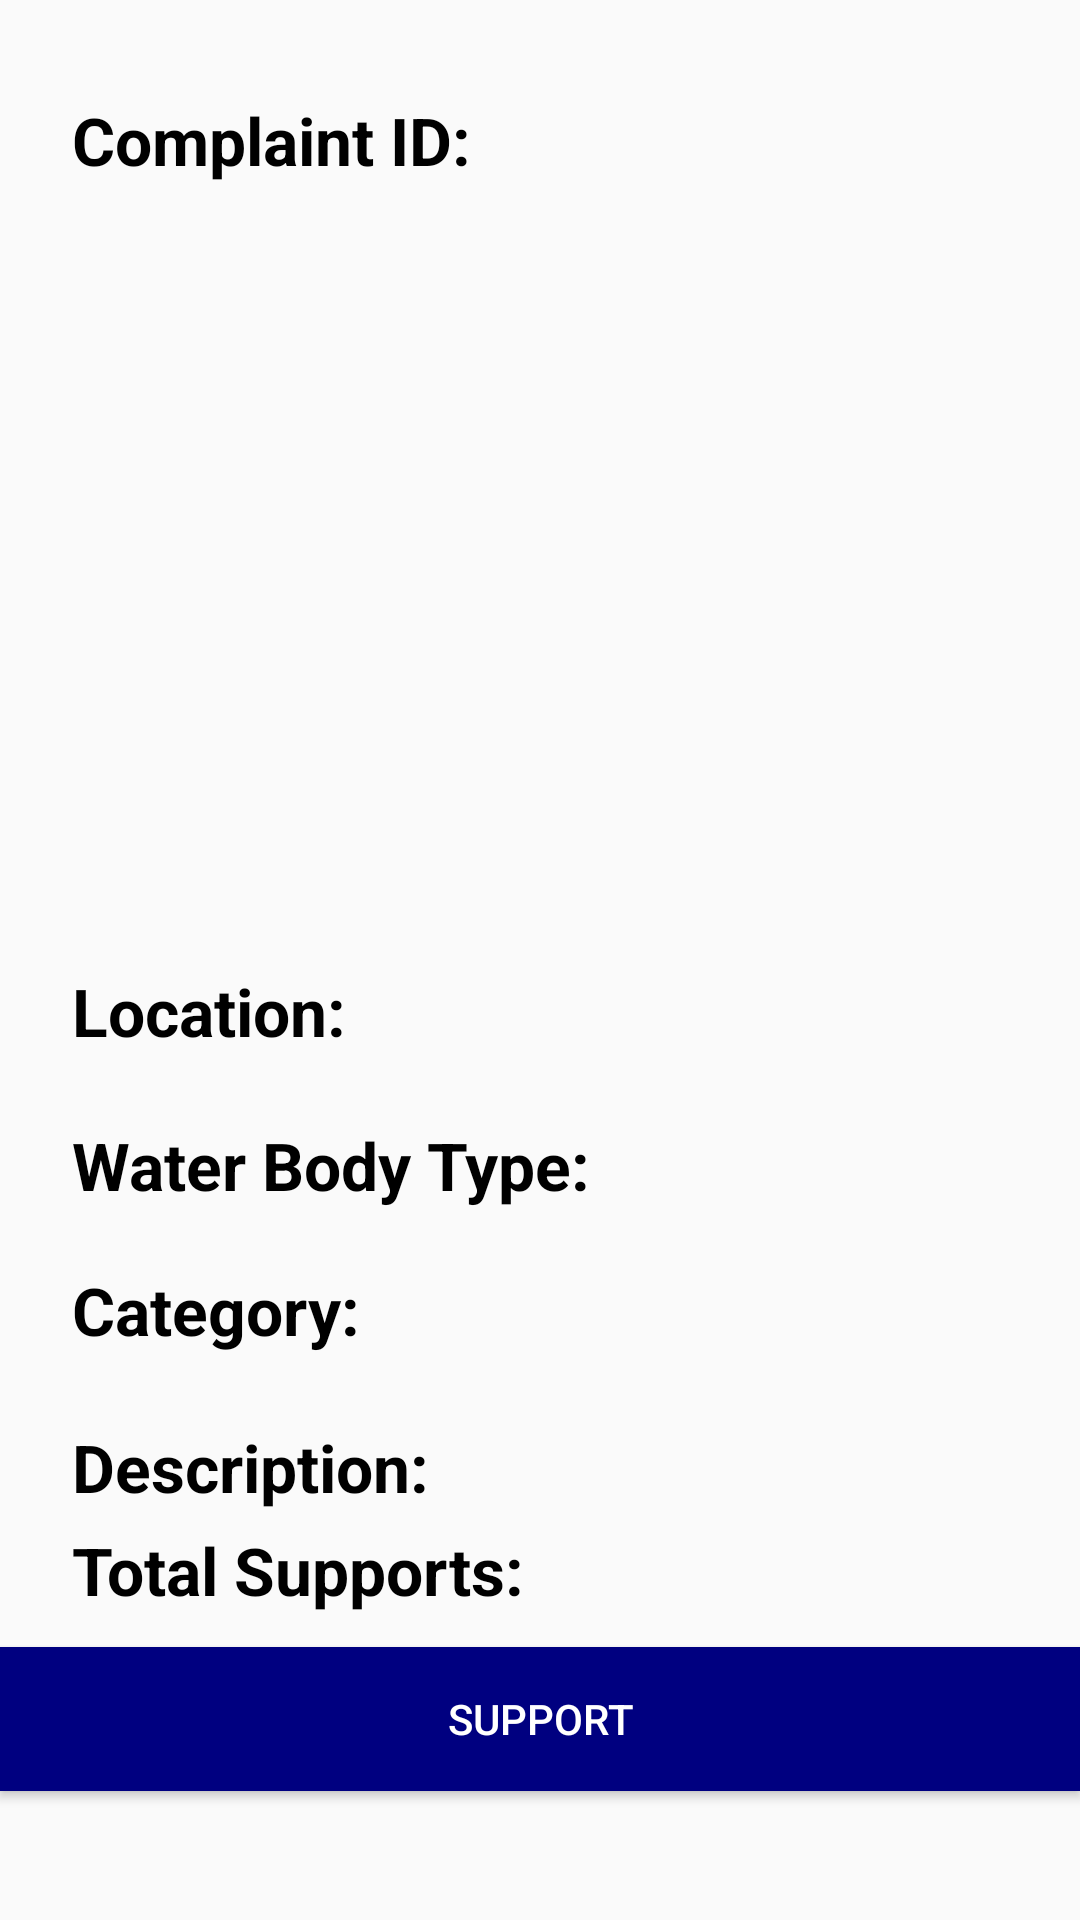

Android layout source for this screen:
<!-- AndroidManifest.xml: application theme AppTheme -->
<!-- res/layout/activity_view_complaint.xml -->
<?xml version="1.0" encoding="utf-8"?>
<RelativeLayout xmlns:android="http://schemas.android.com/apk/res/android"
    xmlns:app="http://schemas.android.com/apk/res-auto"
    xmlns:tools="http://schemas.android.com/tools"
    android:layout_width="match_parent"
    android:layout_height="match_parent">

    <TextView
        android:id="@+id/textView9"
        android:layout_width="wrap_content"
        android:layout_height="wrap_content"
        android:layout_alignParentStart="true"
        android:layout_alignParentTop="true"
        android:layout_marginStart="24dp"
        android:layout_marginTop="32dp"
        android:text="Complaint ID:"
        android:textColor="@android:color/black"
        android:textStyle="bold"
        android:textSize="22sp"/>

    <TextView
        android:id="@+id/tvComplaintID"
        android:layout_width="wrap_content"
        android:layout_height="wrap_content"
        android:layout_alignBaseline="@+id/textView9"
        android:layout_alignBottom="@+id/textView9"
        android:layout_alignParentEnd="true"
        android:layout_marginEnd="100dp"
        android:text=""
        android:textColor="@android:color/black"
        android:textSize="22sp"/>

    <ImageView
        android:id="@+id/ivImage"
        android:layout_width="200dp"
        android:layout_height="200dp"
        android:layout_below="@+id/textView9"
        android:layout_marginTop="30dp"
        android:layout_toEndOf="@+id/textView15" />

    <TextView
        android:id="@+id/textView11"
        android:layout_width="wrap_content"
        android:layout_height="wrap_content"
        android:layout_alignStart="@+id/textView13"
        android:layout_below="@+id/ivImage"
        android:layout_marginTop="31dp"
        android:text="@string/Location"
        android:textColor="@android:color/black"
        android:textStyle="bold"
        android:textSize="22sp"
        />

    <TextView
        android:id="@+id/tvLocation"
        android:layout_width="wrap_content"
        android:layout_height="wrap_content"
        android:layout_alignBaseline="@+id/textView11"
        android:layout_alignBottom="@+id/textView11"
        android:layout_alignStart="@+id/tvComplaintID"
        android:text=""
        android:textColor="@android:color/black"
        android:textSize="22sp"/>

    <TextView
        android:id="@+id/textView13"
        android:layout_width="wrap_content"
        android:layout_height="wrap_content"
        android:layout_alignStart="@+id/textView9"
        android:layout_below="@+id/textView11"
        android:layout_marginTop="22dp"
        android:text="@string/WaterBodyType"
        android:textColor="@android:color/black"
        android:textStyle="bold"
        android:textSize="22sp"/>

    <TextView
        android:id="@+id/tvWaterBody"
        android:layout_width="wrap_content"
        android:layout_height="wrap_content"
        android:layout_alignBaseline="@+id/textView13"
        android:layout_alignBottom="@+id/textView13"
        android:layout_alignStart="@+id/tvLocation"
        android:text=""
        android:textColor="@android:color/black"
        android:textSize="22sp"/>

    <TextView
        android:id="@+id/textView15"
        android:layout_width="wrap_content"
        android:layout_height="wrap_content"
        android:layout_alignStart="@+id/textView13"
        android:layout_below="@+id/textView13"
        android:layout_marginTop="19dp"
        android:text="@string/Category"
        android:textColor="@android:color/black"
        android:textStyle="bold"
        android:textSize="22sp"/>

    <TextView
        android:id="@+id/tvCategory"
        android:layout_width="wrap_content"
        android:layout_height="wrap_content"
        android:layout_above="@+id/textView24"
        android:layout_alignStart="@+id/tvDescription"
        android:text=""
        android:textColor="@android:color/black"
        android:textSize="22sp"/>

    <TextView
        android:id="@+id/textView24"
        android:layout_width="wrap_content"
        android:layout_height="wrap_content"
        android:layout_alignStart="@+id/textView15"
        android:layout_below="@+id/textView15"
        android:layout_marginTop="23dp"
        android:text="@string/Description"
        android:textColor="@android:color/black"
        android:textStyle="bold"
        android:textSize="22sp"/>

    <TextView
        android:id="@+id/tvDescription"
        android:layout_width="wrap_content"
        android:layout_height="wrap_content"
        android:layout_alignStart="@+id/tvLocation"
        android:layout_alignTop="@+id/textView24"
        android:text=""
        android:textColor="@android:color/black"
        android:textSize="22sp"/>

    <TextView
        android:id="@+id/tv25"
        android:layout_width="wrap_content"
        android:layout_height="wrap_content"
        android:layout_above="@+id/SupportBut"
        android:layout_alignStart="@+id/textView24"
        android:layout_marginBottom="11dp"
        android:text="@string/TotalSupports"
        android:textColor="@android:color/black"
        android:textSize="22sp"
        android:textStyle="bold" />

    <TextView
        android:id="@+id/tvSuppNo"
        android:layout_width="wrap_content"
        android:layout_height="wrap_content"
        android:layout_alignStart="@+id/tvLocation"
        android:layout_alignTop="@+id/tv25"
        android:text=""
        android:textColor="@android:color/black"
        android:textSize="22sp"/>
    <Button
        android:id="@+id/SupportBut"
        android:layout_width="match_parent"
        android:layout_height="wrap_content"
        android:layout_alignParentBottom="true"
        android:layout_marginBottom="43dp"
        android:text="@string/Support"
        android:background="#000080"
        android:textColor="#ffffff" />
</RelativeLayout>
<!-- resources referenced by this layout -->
<resources>
  <string name="Category">Category:</string>
  <string name="Description">Description:</string>
  <string name="Location">Location:</string>
  <string name="Support">Support</string>
  <string name="TotalSupports">Total Supports:</string>
  <string name="WaterBodyType">Water Body Type:</string>
  <style name="AppTheme" parent="Theme.AppCompat.Light.DarkActionBar">
          
          <item name="colorPrimary">@color/colorPrimary</item>
          <item name="colorPrimaryDark">@color/colorPrimaryDark</item>
          <item name="colorAccent">@color/colorAccent</item>
          <item name="windowNoTitle">true</item>
          <item name="windowActionBar">false</item>
      </style>
  <color name="colorPrimary">#3F51B5</color>
  <color name="colorPrimaryDark">#303F9F</color>
  <color name="colorAccent">#FF4081</color>
</resources>
